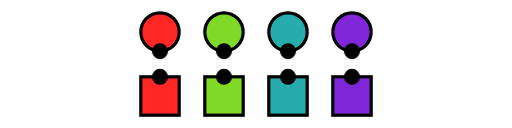
t = 0.00 s
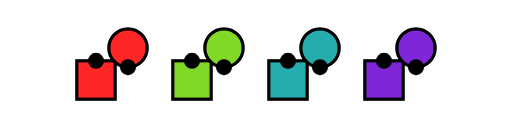
t = 1.50 s
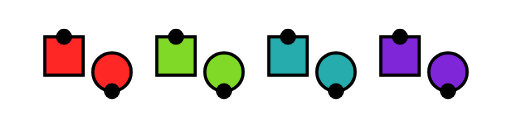
t = 3.38 s
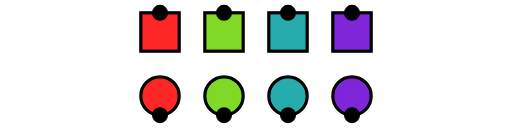
t = 4.88 s
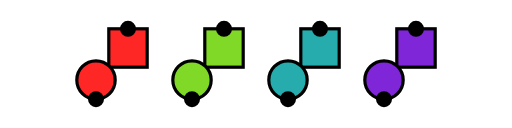
t = 6.75 s
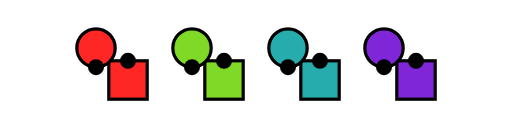
t = 8.25 s

The animated SVG that drew these frames (rendered in a browser with its animation timeline set to each time). Animation: 24 SMIL elements (animate=16,animateTransform=8); frames cover the first 8.25 s, repeats indefinitely.

<svg xmlns="http://www.w3.org/2000/svg" viewBox="-15.000 5.000 80.000 20.000" width="80.0mm" height="20.0mm">
  <!--
Bounds(0.5f0, 2.5f0, -1.5f0, 6.5f0)
-->
  <style>
    
.DirectionDot {
    stroke: black;
    fill: black;
}

    
.couple1swatch {
    color: rgb(255 38 38);
}
.couple1 {
    stroke: black;
    fill: rgb(255 38 38)
}

.couple2swatch {
    color: rgb(128 217 38);
}
.couple2 {
    stroke: black;
    fill: rgb(128 217 38)
}

.couple3swatch {
    color: rgb(38 172 172);
}
.couple3 {
    stroke: black;
    fill: rgb(38 172 172)
}

.couple4swatch {
    color: rgb(128 38 217);
}
.couple4 {
    stroke: black;
    fill: rgb(128 38 217)
}
  </style>
  <defs>
    <symbol id="Gal" viewBox="-10 -10 20 20" preserveAspectRatio="xMidYMid" overflow="visible">
      <g transform="translate(-10 -10)">
        <circle r="6" cx="0" cy="0"/>
        <circle r="2" cx="6" cy="0" class="DirectionDot"/>
      </g>
    </symbol>
    <symbol id="Guy" viewBox="-10 -10 20 20" preserveAspectRatio="xMidYMid" overflow="visible">
      <g transform="translate(-10 -10)">
        <rect width="12" height="12" x="-6" y="-6"/>
        <circle r="2" cx="6" cy="0" class="DirectionDot"/>
      </g>
    </symbol>
    <symbol id="Neutral" viewBox="-10 -10 20 20" preserveAspectRatio="xMidYMid" overflow="visible">
      <g transform="translate(-10 -10)">
        <rect width="12" height="12" x="-6" y="-6" rx="3" ry="3"/>
        <circle r="2" cx="6" cy="0" class="DirectionDot"/>
      </g>
    </symbol>
  </defs>
  <g class="animation">
    <use id="dancer_1_m" href="#Guy" width="10" height="10" class="couple1">
      <animate repeatCount="indefinite" dur="12.0s" keyTimes="0.0000; 0.2500; 0.3750; 0.5000; 0.6250; 0.7500; 1.0000" attributeName="x" values="10.0; -10.0; 10.0; 10.0; 0.0; 10.0; 10.0"/>
      <animate repeatCount="indefinite" dur="12.0s" keyTimes="0.0000; 0.2500; 0.3750; 0.5000; 0.6250; 0.7500; 1.0000" attributeName="y" values="20.0; 15.0; 10.0; 10.0; 15.0; 20.0; 20.0"/>
      <animateTransform repeatCount="indefinite" dur="12.0s" keyTimes="0.0000; 0.2500; 0.3750; 0.5000; 0.6250; 0.7500; 1.0000" attributeName="transform" type="rotate" values="-90.0 10.0 20.0; -90.0 -10.0 15.0; -90.0 10.0 10.0; -90.0 10.0 10.0; -90.0 0.0 15.0; -90.0 10.0 20.0; -90.0 10.0 20.0"/>
      <!--
DancerState(1, Dancer(1, Guy()), 0, 1//2, 2.0, 1.0)
DancerState(3, Dancer(1, Guy()), 2, 1//2, 1.5, -1.0)
DancerState(5, Dancer(1, Guy()), 3, 1//2, 1.0, 1.0)
DancerState(6, Dancer(1, Guy()), 4, 1//2, 1.0, 1.0)
DancerState(8, Dancer(1, Guy()), 5, 1//2, 1.5, 0.0)
DancerState(10, Dancer(1, Guy()), 6, 1//2, 2.0, 1.0)
DancerState(11, Dancer(1, Guy()), 8, 1//2, 2.0, 1.0)
-->
    </use>
    <use id="dancer_1_f" href="#Gal" width="10" height="10" class="couple1">
      <animate repeatCount="indefinite" dur="12.0s" keyTimes="0.0000; 0.2500; 0.3750; 0.5000; 0.6250; 0.7500; 1.0000" attributeName="x" values="10.0; 0.0; 10.0; 10.0; -10.0; 10.0; 10.0"/>
      <animate repeatCount="indefinite" dur="12.0s" keyTimes="0.0000; 0.2500; 0.3750; 0.5000; 0.6250; 0.7500; 1.0000" attributeName="y" values="10.0; 15.0; 20.0; 20.0; 15.0; 10.0; 10.0"/>
      <animateTransform repeatCount="indefinite" dur="12.0s" keyTimes="0.0000; 0.2500; 0.3750; 0.5000; 0.6250; 0.7500; 1.0000" attributeName="transform" type="rotate" values="90.0 10.0 10.0; 90.0 0.0 15.0; 90.0 10.0 20.0; 90.0 10.0 20.0; 90.0 -10.0 15.0; 90.0 10.0 10.0; 90.0 10.0 10.0"/>
      <!--
DancerState(1, Dancer(1, Gal()), 0, 0//1, 1.0, 1.0)
DancerState(3, Dancer(1, Gal()), 2, 0//1, 1.5, 0.0)
DancerState(5, Dancer(1, Gal()), 3, 0//1, 2.0, 1.0)
DancerState(6, Dancer(1, Gal()), 4, 0//1, 2.0, 1.0)
DancerState(8, Dancer(1, Gal()), 5, 0//1, 1.5, -1.0)
DancerState(10, Dancer(1, Gal()), 6, 0//1, 1.0, 1.0)
DancerState(11, Dancer(1, Gal()), 8, 0//1, 1.0, 1.0)
-->
    </use>
    <use id="dancer_2_m" href="#Guy" width="10" height="10" class="couple2">
      <animate repeatCount="indefinite" dur="12.0s" keyTimes="0.0000; 0.2500; 0.3750; 0.5000; 0.6250; 0.7500; 1.0000" attributeName="x" values="20.0; 10.0; 20.0; 20.0; 20.0; 20.0; 20.0"/>
      <animate repeatCount="indefinite" dur="12.0s" keyTimes="0.0000; 0.2500; 0.3750; 0.5000; 0.6250; 0.7500; 1.0000" attributeName="y" values="20.0; 15.0; 10.0; 10.0; 15.0; 20.0; 20.0"/>
      <animateTransform repeatCount="indefinite" dur="12.0s" keyTimes="0.0000; 0.2500; 0.3750; 0.5000; 0.6250; 0.7500; 1.0000" attributeName="transform" type="rotate" values="-90.0 20.0 20.0; -90.0 10.0 15.0; -90.0 20.0 10.0; -90.0 20.0 10.0; -90.0 20.0 15.0; -90.0 20.0 20.0; -90.0 20.0 20.0"/>
      <!--
DancerState(1, Dancer(2, Guy()), 0, 1//2, 2.0, 2.0)
DancerState(3, Dancer(2, Guy()), 2, 1//2, 1.5, 1.0)
DancerState(5, Dancer(2, Guy()), 3, 1//2, 1.0, 2.0)
DancerState(6, Dancer(2, Guy()), 4, 1//2, 1.0, 2.0)
DancerState(8, Dancer(2, Guy()), 5, 1//2, 1.5, 2.0)
DancerState(10, Dancer(2, Guy()), 6, 1//2, 2.0, 2.0)
DancerState(11, Dancer(2, Guy()), 8, 1//2, 2.0, 2.0)
-->
    </use>
    <use id="dancer_2_f" href="#Gal" width="10" height="10" class="couple2">
      <animate repeatCount="indefinite" dur="12.0s" keyTimes="0.0000; 0.2500; 0.3750; 0.5000; 0.6250; 0.7500; 1.0000" attributeName="x" values="20.0; 20.0; 20.0; 20.0; 10.0; 20.0; 20.0"/>
      <animate repeatCount="indefinite" dur="12.0s" keyTimes="0.0000; 0.2500; 0.3750; 0.5000; 0.6250; 0.7500; 1.0000" attributeName="y" values="10.0; 15.0; 20.0; 20.0; 15.0; 10.0; 10.0"/>
      <animateTransform repeatCount="indefinite" dur="12.0s" keyTimes="0.0000; 0.2500; 0.3750; 0.5000; 0.6250; 0.7500; 1.0000" attributeName="transform" type="rotate" values="90.0 20.0 10.0; 90.0 20.0 15.0; 90.0 20.0 20.0; 90.0 20.0 20.0; 90.0 10.0 15.0; 90.0 20.0 10.0; 90.0 20.0 10.0"/>
      <!--
DancerState(1, Dancer(2, Gal()), 0, 0//1, 1.0, 2.0)
DancerState(3, Dancer(2, Gal()), 2, 0//1, 1.5, 2.0)
DancerState(5, Dancer(2, Gal()), 3, 0//1, 2.0, 2.0)
DancerState(6, Dancer(2, Gal()), 4, 0//1, 2.0, 2.0)
DancerState(8, Dancer(2, Gal()), 5, 0//1, 1.5, 1.0)
DancerState(10, Dancer(2, Gal()), 6, 0//1, 1.0, 2.0)
DancerState(11, Dancer(2, Gal()), 8, 0//1, 1.0, 2.0)
-->
    </use>
    <use id="dancer_3_m" href="#Guy" width="10" height="10" class="couple3">
      <animate repeatCount="indefinite" dur="12.0s" keyTimes="0.0000; 0.2500; 0.3750; 0.5000; 0.6250; 0.7500; 1.0000" attributeName="x" values="30.0; 30.0; 30.0; 30.0; 40.0; 30.0; 30.0"/>
      <animate repeatCount="indefinite" dur="12.0s" keyTimes="0.0000; 0.2500; 0.3750; 0.5000; 0.6250; 0.7500; 1.0000" attributeName="y" values="20.0; 15.0; 10.0; 10.0; 15.0; 20.0; 20.0"/>
      <animateTransform repeatCount="indefinite" dur="12.0s" keyTimes="0.0000; 0.2500; 0.3750; 0.5000; 0.6250; 0.7500; 1.0000" attributeName="transform" type="rotate" values="-90.0 30.0 20.0; -90.0 30.0 15.0; -90.0 30.0 10.0; -90.0 30.0 10.0; -90.0 40.0 15.0; -90.0 30.0 20.0; -90.0 30.0 20.0"/>
      <!--
DancerState(1, Dancer(3, Guy()), 0, 1//2, 2.0, 3.0)
DancerState(3, Dancer(3, Guy()), 2, 1//2, 1.5, 3.0)
DancerState(5, Dancer(3, Guy()), 3, 1//2, 1.0, 3.0)
DancerState(6, Dancer(3, Guy()), 4, 1//2, 1.0, 3.0)
DancerState(8, Dancer(3, Guy()), 5, 1//2, 1.5, 4.0)
DancerState(10, Dancer(3, Guy()), 6, 1//2, 2.0, 3.0)
DancerState(11, Dancer(3, Guy()), 8, 1//2, 2.0, 3.0)
-->
    </use>
    <use id="dancer_3_f" href="#Gal" width="10" height="10" class="couple3">
      <animate repeatCount="indefinite" dur="12.0s" keyTimes="0.0000; 0.2500; 0.3750; 0.5000; 0.6250; 0.7500; 1.0000" attributeName="x" values="30.0; 40.0; 30.0; 30.0; 30.0; 30.0; 30.0"/>
      <animate repeatCount="indefinite" dur="12.0s" keyTimes="0.0000; 0.2500; 0.3750; 0.5000; 0.6250; 0.7500; 1.0000" attributeName="y" values="10.0; 15.0; 20.0; 20.0; 15.0; 10.0; 10.0"/>
      <animateTransform repeatCount="indefinite" dur="12.0s" keyTimes="0.0000; 0.2500; 0.3750; 0.5000; 0.6250; 0.7500; 1.0000" attributeName="transform" type="rotate" values="90.0 30.0 10.0; 90.0 40.0 15.0; 90.0 30.0 20.0; 90.0 30.0 20.0; 90.0 30.0 15.0; 90.0 30.0 10.0; 90.0 30.0 10.0"/>
      <!--
DancerState(1, Dancer(3, Gal()), 0, 0//1, 1.0, 3.0)
DancerState(3, Dancer(3, Gal()), 2, 0//1, 1.5, 4.0)
DancerState(5, Dancer(3, Gal()), 3, 0//1, 2.0, 3.0)
DancerState(6, Dancer(3, Gal()), 4, 0//1, 2.0, 3.0)
DancerState(8, Dancer(3, Gal()), 5, 0//1, 1.5, 3.0)
DancerState(10, Dancer(3, Gal()), 6, 0//1, 1.0, 3.0)
DancerState(11, Dancer(3, Gal()), 8, 0//1, 1.0, 3.0)
-->
    </use>
    <use id="dancer_4_m" href="#Guy" width="10" height="10" class="couple4">
      <animate repeatCount="indefinite" dur="12.0s" keyTimes="0.0000; 0.2500; 0.3750; 0.5000; 0.6250; 0.7500; 1.0000" attributeName="x" values="40.0; 50.0; 40.0; 40.0; 60.0; 40.0; 40.0"/>
      <animate repeatCount="indefinite" dur="12.0s" keyTimes="0.0000; 0.2500; 0.3750; 0.5000; 0.6250; 0.7500; 1.0000" attributeName="y" values="20.0; 15.0; 10.0; 10.0; 15.0; 20.0; 20.0"/>
      <animateTransform repeatCount="indefinite" dur="12.0s" keyTimes="0.0000; 0.2500; 0.3750; 0.5000; 0.6250; 0.7500; 1.0000" attributeName="transform" type="rotate" values="-90.0 40.0 20.0; -90.0 50.0 15.0; -90.0 40.0 10.0; -90.0 40.0 10.0; -90.0 60.0 15.0; -90.0 40.0 20.0; -90.0 40.0 20.0"/>
      <!--
DancerState(1, Dancer(4, Guy()), 0, 1//2, 2.0, 4.0)
DancerState(3, Dancer(4, Guy()), 2, 1//2, 1.5, 5.0)
DancerState(5, Dancer(4, Guy()), 3, 1//2, 1.0, 4.0)
DancerState(6, Dancer(4, Guy()), 4, 1//2, 1.0, 4.0)
DancerState(8, Dancer(4, Guy()), 5, 1//2, 1.5, 6.0)
DancerState(10, Dancer(4, Guy()), 6, 1//2, 2.0, 4.0)
DancerState(11, Dancer(4, Guy()), 8, 1//2, 2.0, 4.0)
-->
    </use>
    <use id="dancer_4_f" href="#Gal" width="10" height="10" class="couple4">
      <animate repeatCount="indefinite" dur="12.0s" keyTimes="0.0000; 0.2500; 0.3750; 0.5000; 0.6250; 0.7500; 1.0000" attributeName="x" values="40.0; 60.0; 40.0; 40.0; 50.0; 40.0; 40.0"/>
      <animate repeatCount="indefinite" dur="12.0s" keyTimes="0.0000; 0.2500; 0.3750; 0.5000; 0.6250; 0.7500; 1.0000" attributeName="y" values="10.0; 15.0; 20.0; 20.0; 15.0; 10.0; 10.0"/>
      <animateTransform repeatCount="indefinite" dur="12.0s" keyTimes="0.0000; 0.2500; 0.3750; 0.5000; 0.6250; 0.7500; 1.0000" attributeName="transform" type="rotate" values="90.0 40.0 10.0; 90.0 60.0 15.0; 90.0 40.0 20.0; 90.0 40.0 20.0; 90.0 50.0 15.0; 90.0 40.0 10.0; 90.0 40.0 10.0"/>
      <!--
DancerState(1, Dancer(4, Gal()), 0, 0//1, 1.0, 4.0)
DancerState(3, Dancer(4, Gal()), 2, 0//1, 1.5, 6.0)
DancerState(5, Dancer(4, Gal()), 3, 0//1, 2.0, 4.0)
DancerState(6, Dancer(4, Gal()), 4, 0//1, 2.0, 4.0)
DancerState(8, Dancer(4, Gal()), 5, 0//1, 1.5, 5.0)
DancerState(10, Dancer(4, Gal()), 6, 0//1, 1.0, 4.0)
DancerState(11, Dancer(4, Gal()), 8, 0//1, 1.0, 4.0)
-->
    </use>
  </g>
</svg>